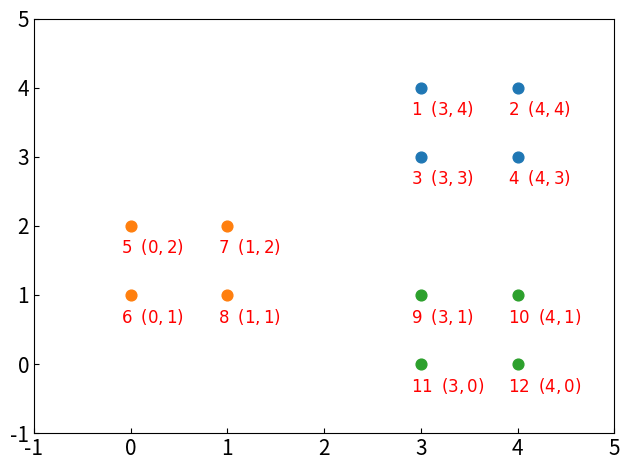
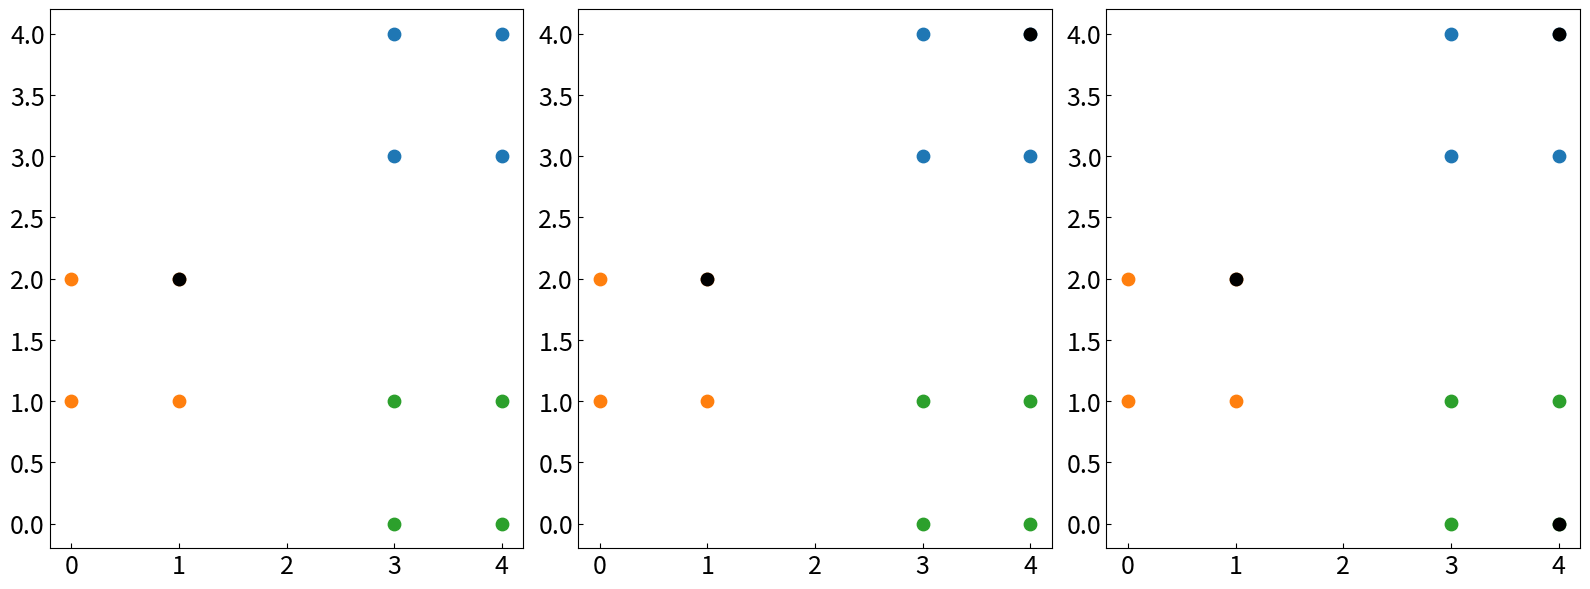

Generate these figures, in order, with matplotlib:
import numpy as np
import matplotlib.pyplot as plt


def make_data():
    x = np.array([[3, 4], [4, 4], [3, 3], [4, 3],
                  [0, 2], [0, 1], [1, 2], [1, 1],
                  [3, 1], [4, 1], [3, 0], [4, 0]])
    idx = np.array([0, 0, 0, 0, 1, 1, 1, 1, 2, 2, 2, 2])
    plt.rcParams['ytick.direction'] = 'in'  # 刻度向内
    plt.rcParams['xtick.direction'] = 'in'  # 刻度向内
    for i in range(len(np.unique(idx))):
        index = (i == idx)
        data = x[index]
        plt.scatter(data[:, 0], data[:, 1], s=60)  # 绘制所有样本点
    for i in range(x.shape[0]):  # 绘制文本
        plt.annotate(r"${}\;\;({},{})$".format(i + 1, x[i, 0], x[i, 1]),
                     xy=(x[i, 0] - 0.1, x[i, 1] - 0.4), fontsize=12, c='r')
    plt.xlim(-1, 5)
    plt.ylim(-1, 5)
    plt.tick_params(axis='x', labelsize=15)  # x轴刻度数字大小
    plt.tick_params(axis='y', labelsize=15)  # y轴刻度数字大小
    plt.tight_layout()
    plt.show()
    return x, idx


def InitialCentroid(x, K, idx=None):
    c0_idx = 6
    centroid = x[c0_idx].reshape(1, -1)  # 选择第一个簇中心
    k = 1
    n = x.shape[0]
    plt.figure(figsize=(16, 6), dpi=80)
    plt.rcParams['ytick.direction'] = 'in'  # 刻度向内
    plt.rcParams['xtick.direction'] = 'in'  # 刻度向内
    plt.subplot(1, K, k)
    for i in range(K):  # 绘制所有样本点
        index = (i == idx)
        data = x[index]
        plt.scatter(data[:, 0], data[:, 1], s=80)
    plt.scatter(centroid[:, 0], centroid[:, 1], c='black', s=80)
    plt.tick_params(axis='x', labelsize=18)  # x轴刻度数字大小
    plt.tick_params(axis='y', labelsize=18)  # y轴刻度数字大小
    while k < K:  # 依次得到K个簇
        d2 = []
        for i in range(n):
            subs = centroid - x[i, :]
            dimension2 = np.power(subs, 2)
            dimension_s = np.sum(dimension2, axis=1)  # sum of each row
            d2.append(np.min(dimension_s))
        print(r"$D(x)^2$: ", d2)
        new_c_idx = np.argmax(d2)
        print("被选簇中心样本编号：", new_c_idx)
        centroid = np.vstack([centroid, x[new_c_idx]])  # 加入新的簇中心
        plt.subplot(1, K, k + 1)
        for i in range(K):  # 绘制所有样本点
            index = (i == idx)
            data = x[index]
            plt.scatter(data[:, 0], data[:, 1], s=80)
        plt.scatter(centroid[:, 0], centroid[:, 1], c='black', s=80)  # 可视化簇中心
        k += 1
        print("当前簇中心:", centroid)
        plt.tick_params(axis='x', labelsize=18)  # x轴刻度数字大小
        plt.tick_params(axis='y', labelsize=18)  # y轴刻度数字大小
    plt.tight_layout()
    plt.show()


if __name__ == '__main__':
    x, idx = make_data()
    InitialCentroid(x, 3, idx)
